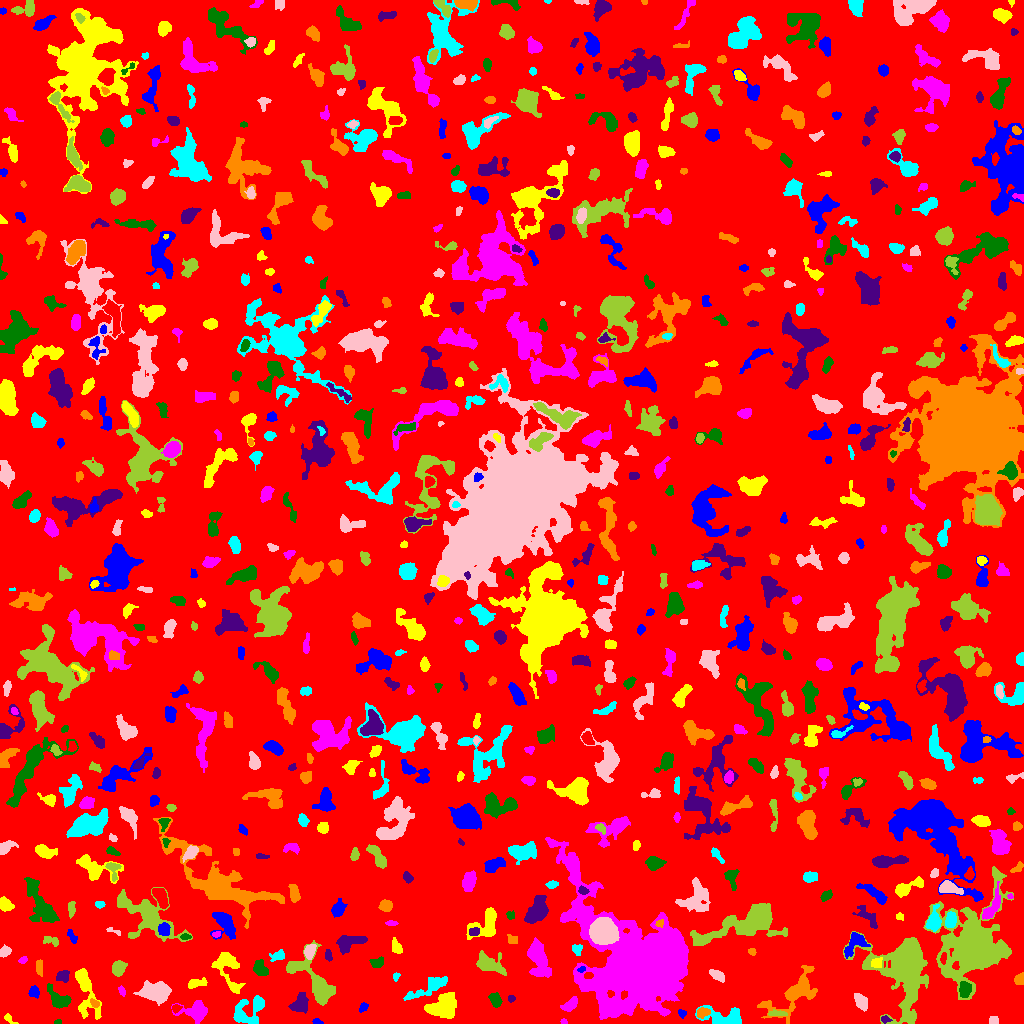

The data file committed next to this chart (first rows):
ID, X, Y, A, B, theta, total_flux, mu_max, mu_median, mu_mean, R_fwhm, R_e, R10, R90, x_start, x_end, y_start, y_end, area, greylevel
0, 502.2, 511.3, 296.6, 292.4, 1.509, 1197266, 11.0, 1.0, 1.526, 43.91, 226.8, 84.3, 375.5, 0, 1023, 0, 1023, 784439, 1.526
1, 316.8, 1.84, 2.351, 1.367, -0.2094, 94.0, 4.0, 2.0, 1.808, 3.038, 2.111, 0.7979, 3.432, 312, 323, 0, 5, 52, 5.808
2, 7.953, 5.656, 3.271, 1.429, -0.567, 64.0, 4.0, 1.0, 0.8889, 2.394, 2.034, 0.5642, 3.29, 4, 18, 0, 10, 72, 4.889
3, 563.5, 1.913, 1.585, 1.282, 0.0, 46.0, 2.0, 1.0, 1.278, 3.09, 1.871, 0.7979, 2.821, 560, 567, 0, 5, 36, 5.278
4, 57.6, 1.103, 1.741, 1.046, 0.1295, 58.0, 4.0, 2.0, 1.657, 2.394, 1.596, 0.5642, 2.646, 54, 61, 0, 4, 35, 5.657
5, 884.8, 4.295, 2.028, 1.519, -0.0918, 88.0, 3.0, 1.0, 1.397, 2.985, 2.185, 0.7979, 3.523, 881, 892, 0, 8, 63, 7.397
6, 702.2, 10.79, 3.124, 2.333, 0.3086, 395.0, 7.0, 3.0, 3.264, 3.949, 3.385, 1.262, 5.323, 697, 710, 5, 16, 121, 9.264
7, 247.3, 10.95, 9.036, 6.47, 0.621, 874.0, 7.0, 2.0, 1.731, 3.949, 6.155, 2.185, 10.2, 233, 264, 0, 28, 505, 5.731
8, 993.8, 3.5, 2.291, 2.034, -1.571, 96.0, 2.0, 1.0, 1.263, 4.514, 2.706, 1.128, 4.146, 989, 998, 0, 7, 76, 5.263
9, 777.8, 10.0, 5.266, 1.44, -0.02182, 184.0, 4.0, 2.0, 1.84, 4.618, 3.385, 1.262, 5.046, 768, 787, 8, 14, 100, 6.84
10, 547.6, 21.28, 6.768, 3.718, -1.014, 819.0, 6.0, 3.0, 2.925, 7.001, 5.323, 2.034, 8.33, 537, 557, 3, 31, 280, 5.925
11, 681.8, 10.39, 2.127, 1.775, -0.7435, 92.0, 3.0, 1.0, 1.484, 2.877, 2.326, 0.9772, 3.827, 678, 686, 5, 14, 62, 5.484
12, 85.31, 34.37, 14.66, 4.469, -1.313, 1975, 10.0, 3.0, 3.508, 6.628, 6.676, 2.523, 11.56, 75, 101, 4, 55, 563, 6.508
13, 570.2, 18.75, 4.549, 2.416, 0.6673, 530.0, 6.0, 3.0, 3.155, 5.67, 4.068, 1.596, 6.358, 560, 577, 12, 27, 168, 6.155
14, 58.16, 24.65, 7.217, 3.855, -0.7216, 973.0, 8.0, 3.0, 3.276, 6.206, 5.67, 2.185, 8.649, 47, 71, 15, 40, 297, 6.276
15, 300.2, 19.34, 4.567, 3.579, 0.9559, 1253, 12.0, 4.0, 4.624, 5.323, 4.787, 1.871, 7.858, 288, 308, 10, 31, 271, 7.624
16, 795.7, 31.15, 14.34, 6.163, 0.6766, 3030, 15.0, 2.0, 3.556, 5.863, 7.159, 2.646, 13.58, 757, 817, 0, 58, 852, 6.556
17, 725.7, 5.317, 11.08, 4.079, -0.1596, 1635, 11.0, 3.0, 3.609, 5.232, 5.781, 2.111, 10.34, 695, 741, 0, 18, 453, 6.609
18, 860.9, 21.83, 4.032, 2.532, -1.076, 686.0, 9.0, 3.5, 3.649, 4.583, 4.107, 1.596, 6.531, 854, 867, 12, 30, 188, 6.649
19, 904.1, 55.1, 16.07, 10.6, -1.412, 18025, 40.0, 4.0, 7.167, 9.373, 10.45, 3.909, 21.83, 843, 928, 0, 92, 2515, 10.17
20, 175.8, 15.14, 2.342, 1.894, 0.4625, 131.0, 5.0, 2.0, 1.899, 2.326, 2.523, 0.9772, 4.146, 172, 182, 10, 19, 69, 6.899
21, 363.1, 16.19, 2.333, 1.708, 0.8443, 126.0, 4.0, 2.0, 1.703, 3.568, 2.459, 0.9772, 3.989, 359, 368, 11, 21, 74, 6.703
22, 443, 17.09, 7.41, 5.24, 0.5984, 2994, 10.0, 5.0, 5.162, 10.16, 7.653, 3.192, 11.77, 424, 456, 5, 31, 580, 8.162
23, 196, 12.02, 6.267, 4.479, -0.03017, 1679, 12.0, 3.0, 4.305, 6.257, 5.499, 2.111, 9.424, 171, 207, 0, 23, 390, 7.305
24, 495.1, 23.55, 3.772, 2.298, -1.119, 251.0, 4.0, 2.0, 1.662, 5.078, 3.656, 1.382, 5.754, 488, 502, 16, 31, 151, 5.662
25, 510.5, 24.8, 1.359, 1.25, -1.204, 40.0, 4.0, 0.5, 0.8, 1.784, 1.493, 0.0, 2.523, 508, 515, 21, 28, 50, 5.8
26, 94.6, 20.28, 2.485, 1.73, -0.7118, 121.0, 4.0, 2.0, 1.729, 3.613, 2.585, 0.9772, 3.949, 90, 99, 16, 25, 70, 7.729
27, 429.9, 36.75, 12.67, 2.89, 0.4659, 1158, 7.0, 2.0, 2.881, 6.408, 6.024, 2.394, 9.756, 403, 447, 23, 47, 402, 5.881
28, 155.5, 31.3, 7.378, 4.622, -0.1701, 2126, 9.0, 4.0, 3.974, 8.038, 7.159, 2.821, 11.27, 133, 171, 18, 43, 535, 6.974
29, 315.1, 40.74, 16.87, 6.892, -0.9294, 4203, 18.0, 4.0, 4.939, 5.412, 8.956, 3.038, 14.52, 286, 335, 18, 83, 851, 6.939
30, 736.3, 35.01, 3.237, 1.464, 1.436, 82.0, 3.0, 1.0, 1.302, 2.706, 2.326, 0.7979, 3.742, 733, 740, 30, 42, 63, 5.302
31, 34.06, 31.43, 2.735, 2.543, -1.327, 310.0, 5.0, 3.0, 2.768, 4.37, 3.385, 1.382, 5.232, 28, 39, 25, 38, 112, 5.768
32, 196.5, 40.23, 5.433, 2.123, 0.2163, 251.0, 3.0, 2.0, 1.662, 5.262, 4.184, 1.596, 6.283, 188, 207, 35, 46, 151, 5.662
33, 121.8, 32.38, 2.365, 1.511, -1.17, 96.0, 4.0, 1.0, 1.548, 2.985, 2.326, 0.7979, 3.827, 118, 125, 27, 38, 62, 5.548
34, 964.7, 34.03, 3.745, 2.788, 1.4, 703.0, 9.0, 4.0, 3.949, 4.297, 4.068, 1.596, 6.383, 959, 971, 26, 42, 178, 10.95
35, 62.33, 47.56, 3.022, 2.547, 0.3799, 475.0, 8.0, 3.0, 3.442, 4.442, 3.523, 1.382, 5.499, 56, 69, 41, 53, 138, 7.442
36, 1020, 43.95, 2.68, 2.305, 1.226, 219.0, 4.0, 2.0, 2.106, 4.687, 2.985, 1.262, 4.583, 1014, 1023, 39, 51, 104, 6.106
37, 395.9, 47.34, 1.943, 1.536, 1.148, 58.0, 3.0, 1.0, 1.115, 2.034, 1.954, 0.5642, 3.385, 393, 400, 42, 51, 52, 5.115
38, 717.7, 48.25, 3.82, 1.923, -0.5127, 339.0, 7.0, 2.0, 2.354, 3.523, 3.338, 1.262, 5.352, 709, 724, 41, 54, 144, 6.354
39, 118.4, 55.76, 3.42, 2.695, 1.126, 621.0, 11.0, 3.0, 3.251, 3.385, 3.785, 1.382, 6.18, 112, 127, 47, 63, 191, 7.251
40, 357.1, 54.06, 2.1, 1.102, 0.06383, 87.0, 5.0, 2.0, 1.977, 2.185, 1.784, 0.5642, 3.038, 353, 362, 52, 57, 44, 5.977
41, 581.7, 54.08, 1.554, 1.146, -0.02818, 53.0, 4.0, 1.0, 1.178, 2.111, 1.493, 0.5642, 2.646, 577, 585, 51, 57, 45, 9.178
42, 877.3, 60.02, 2.603, 2.204, 0.868, 223.0, 5.0, 2.0, 2.104, 3.7, 2.932, 1.128, 4.652, 871, 882, 56, 66, 106, 9.104
43, 538.5, 64.66, 9.49, 4.318, -1.284, 2523, 11.0, 4.0, 4.298, 6.887, 7.464, 2.764, 11.9, 527, 551, 46, 86, 587, 7.298
44, 260.1, 55.1, 4.073, 2.883, -1.014, 742.0, 8.0, 4.0, 3.845, 5.726, 4.334, 1.693, 6.77, 253, 268, 48, 64, 193, 6.845
45, 328.4, 68.28, 2.813, 1.634, -1.516, 163.0, 6.0, 2.0, 2.117, 2.585, 2.646, 0.9772, 4.334, 325, 332, 62, 74, 77, 7.117
46, 39.33, 56.41, 4.297, 1.669, -1.529, 203.0, 4.0, 2.0, 1.915, 4.687, 3.385, 1.262, 5.171, 36, 42, 47, 64, 106, 5.915
47, 277.5, 67.87, 3.655, 2.32, 0.3714, 245.0, 5.0, 2.0, 1.899, 3.09, 3.478, 1.262, 5.585, 269, 284, 62, 74, 129, 5.899
48, 309.7, 72.14, 3.787, 2.393, 1.237, 513.0, 7.0, 3.0, 3.538, 4.652, 3.909, 1.493, 5.971, 304, 316, 64, 79, 145, 8.538
49, 489, 59.2, 8.394, 4.144, -0.3735, 1085, 7.0, 2.0, 2.692, 5.726, 6.129, 2.257, 9.821, 476, 506, 48, 73, 403, 5.692
50, 943.2, 64.86, 2.974, 1.227, 1.465, 118.0, 5.0, 2.0, 1.761, 2.111, 2.394, 0.7979, 3.656, 940, 946, 59, 71, 67, 11.76
51, 855.1, 80.69, 6.918, 3.966, 0.8203, 720.0, 5.0, 2.0, 2.416, 6.482, 5.171, 2.111, 8.273, 844, 870, 65, 91, 298, 7.416
52, 227.8, 56.3, 11.84, 5.464, -1.212, 1608, 11.0, 3.0, 3.122, 4.222, 6.77, 2.257, 11.13, 211, 245, 30, 71, 515, 6.122
53, 23.03, 63.3, 2.038, 1.423, 0.5859, 103.0, 5.0, 2.0, 1.807, 2.326, 2.111, 0.7979, 3.385, 18, 27, 60, 67, 57, 5.807
54, 377.2, 60.57, 3.235, 2.417, 0.213, 420.0, 7.0, 3.0, 3.387, 4.029, 3.478, 1.382, 5.47, 369, 383, 56, 67, 124, 6.387
55, 350, 81.28, 7.878, 3.396, 0.3092, 1139, 7.0, 3.0, 3.37, 7.203, 5.89, 2.394, 8.849, 336, 367, 69, 88, 338, 7.37
56, 752, 71.88, 1.573, 1.415, -0.7175, 59.0, 4.0, 1.0, 1.093, 2.326, 1.871, 0.5642, 3.038, 748, 756, 68, 75, 54, 6.093
57, 577, 74.29, 2.704, 2.413, -1.309, 240.0, 5.0, 2.0, 2.424, 3.909, 3.241, 1.262, 4.82, 572, 582, 68, 79, 99, 6.424
58, 4.965, 71.58, 2.67, 2.085, 0.4401, 230.0, 5.0, 2.0, 2.091, 3.568, 3.038, 1.128, 4.754, 0, 11, 66, 79, 110, 6.091
59, 50.54, 83.06, 4.896, 2.046, -0.3864, 136.0, 3.0, 1.0, 1.153, 3.523, 2.985, 1.128, 4.787, 43, 58, 77, 87, 118, 5.153
... 720 more rows
